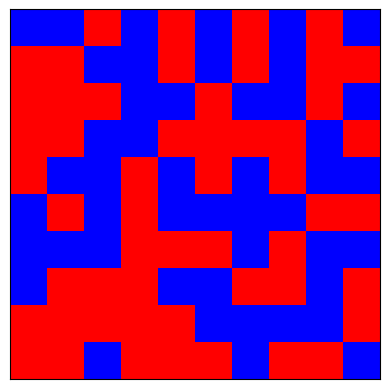

Reproduce this figure in Python.
import matplotlib.pyplot as plt
from matplotlib.animation import FuncAnimation, PillowWriter
import numpy as np

dim = 10
frames = 10

grid = np.zeros((dim, dim))

def animate(i):
    grid[:] = np.random.choice([0, 1], size = (dim, dim))
    im = ax.imshow(grid, cmap = "bwr")

    return [im]

fig, ax = plt.subplots()
ax.get_xaxis().set_ticks([])
ax.get_yaxis().set_ticks([])

ani = FuncAnimation(fig, animate, frames = frames, interval = 200, blit = True)
ani.save("l_Ising.gif", writer = "pillow", fps = 5)
